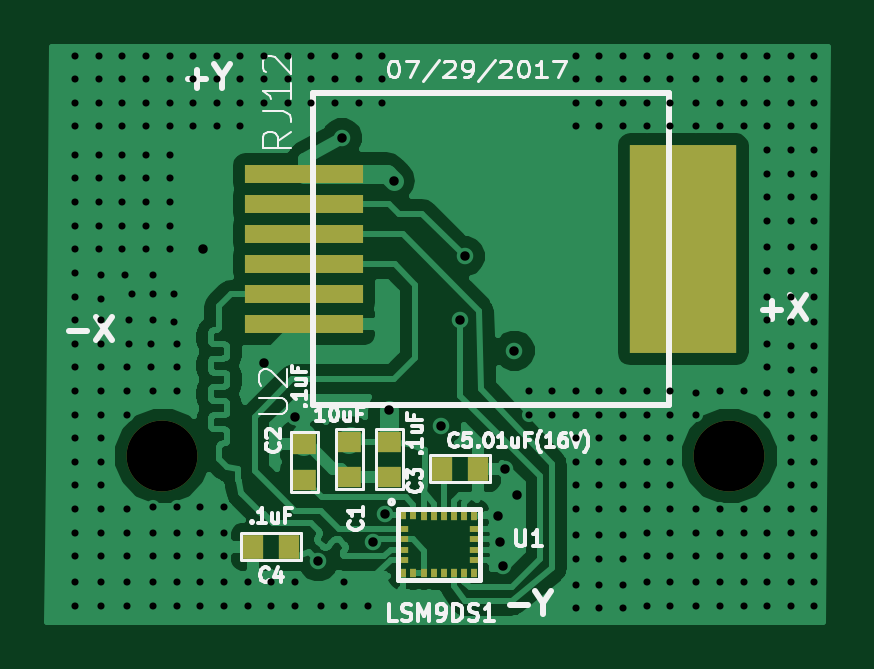
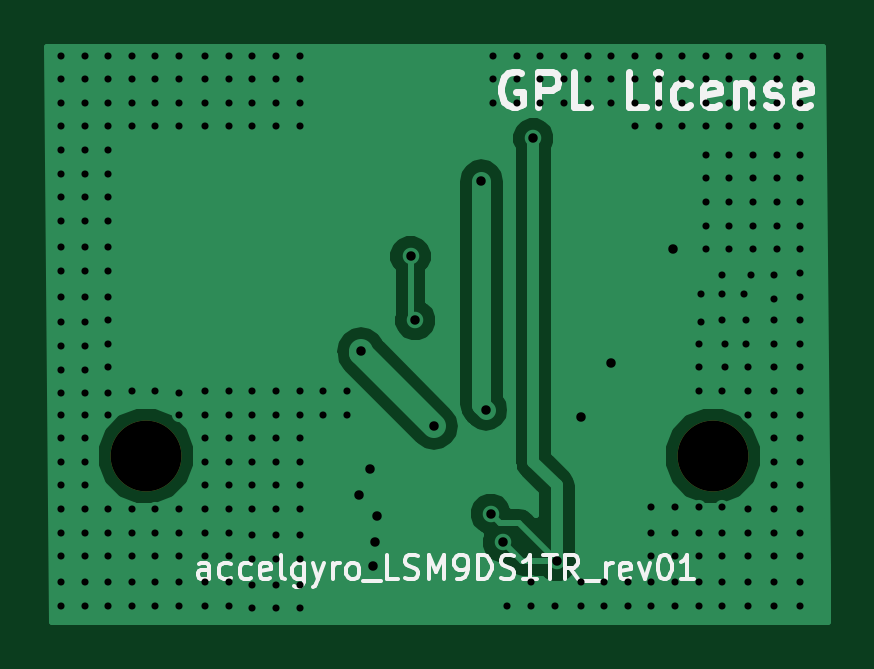
Circuit board: 9 layer files. Board 33.0 x 24.3 mm.
- bottom_copper: accelgyro_LSM9DS1TR_SMD_rev01-B.Cu.gbl (20202 bytes)
- bottom_mask: accelgyro_LSM9DS1TR_SMD_rev01-B.Mask.gbs (377 bytes)
- paste: accelgyro_LSM9DS1TR_SMD_rev01-B.Paste.gbp (296 bytes)
- bottom_silk: accelgyro_LSM9DS1TR_SMD_rev01-B.SilkS.gbo (9945 bytes)
- top_copper: accelgyro_LSM9DS1TR_SMD_rev01-F.Cu.gtl (61222 bytes)
- top_mask: accelgyro_LSM9DS1TR_SMD_rev01-F.Mask.gts (1761 bytes)
- paste: accelgyro_LSM9DS1TR_SMD_rev01-F.Paste.gtp (1680 bytes)
- top_silk: accelgyro_LSM9DS1TR_SMD_rev01-F.SilkS.gto (18985 bytes)
- drill: accelgyro_LSM9DS1TR_SMD_rev01.drl (5016 bytes)

=== bottom_copper: accelgyro_LSM9DS1TR_SMD_rev01-B.Cu.gbl (20202 bytes, source omitted) ===
=== bottom_mask: accelgyro_LSM9DS1TR_SMD_rev01-B.Mask.gbs ===
G04 #@! TF.FileFunction,Soldermask,Bot*
%FSLAX46Y46*%
G04 Gerber Fmt 4.6, Leading zero omitted, Abs format (unit mm)*
G04 Created by KiCad (PCBNEW 4.0.6-e0-6349~53~ubuntu16.04.1) date Sat Jul 29 16:27:28 2017*
%MOMM*%
%LPD*%
G01*
G04 APERTURE LIST*
%ADD10C,0.150000*%
%ADD11C,3.000000*%
G04 APERTURE END LIST*
D10*
D11*
X140000000Y-111250000D03*
X164000000Y-111250000D03*
M02*

=== paste: accelgyro_LSM9DS1TR_SMD_rev01-B.Paste.gbp ===
G04 #@! TF.FileFunction,Paste,Bot*
%FSLAX46Y46*%
G04 Gerber Fmt 4.6, Leading zero omitted, Abs format (unit mm)*
G04 Created by KiCad (PCBNEW 4.0.6-e0-6349~53~ubuntu16.04.1) date Sat Jul 29 16:27:28 2017*
%MOMM*%
%LPD*%
G01*
G04 APERTURE LIST*
%ADD10C,0.150000*%
G04 APERTURE END LIST*
D10*
M02*

=== bottom_silk: accelgyro_LSM9DS1TR_SMD_rev01-B.SilkS.gbo (9945 bytes, source omitted) ===
=== top_copper: accelgyro_LSM9DS1TR_SMD_rev01-F.Cu.gtl (61222 bytes, source omitted) ===
=== top_mask: accelgyro_LSM9DS1TR_SMD_rev01-F.Mask.gts ===
G04 #@! TF.FileFunction,Soldermask,Top*
%FSLAX46Y46*%
G04 Gerber Fmt 4.6, Leading zero omitted, Abs format (unit mm)*
G04 Created by KiCad (PCBNEW 4.0.6-e0-6349~53~ubuntu16.04.1) date Sat Jul 29 16:27:28 2017*
%MOMM*%
%LPD*%
G01*
G04 APERTURE LIST*
%ADD10C,0.150000*%
%ADD11R,5.000000X0.760000*%
%ADD12R,4.500000X8.800000*%
%ADD13R,0.250000X0.350000*%
%ADD14R,0.350000X0.250000*%
%ADD15R,0.899160X1.000760*%
%ADD16R,0.900000X1.000000*%
%ADD17R,1.000760X0.899160*%
%ADD18R,1.000000X0.900000*%
%ADD19C,3.000000*%
G04 APERTURE END LIST*
D10*
D11*
X146000000Y-99325000D03*
X146000000Y-101865000D03*
X146000000Y-104405000D03*
X146000000Y-103135000D03*
X146000000Y-105675000D03*
X146000000Y-100595000D03*
D12*
X162050000Y-102500000D03*
D13*
X153205000Y-113775000D03*
X150195000Y-113750000D03*
X153205000Y-116225000D03*
X150195000Y-116225000D03*
X151915000Y-116225000D03*
X152775000Y-116225000D03*
X152345000Y-116225000D03*
X152775000Y-113775000D03*
D14*
X153175000Y-115645000D03*
X153175000Y-115215000D03*
D13*
X151915000Y-113775000D03*
X152345000Y-113775000D03*
X150625000Y-113750000D03*
D14*
X150225000Y-115645000D03*
X150225000Y-114355000D03*
D13*
X151055000Y-113775000D03*
D14*
X150225000Y-114785000D03*
X150225000Y-115215000D03*
X153175000Y-114355000D03*
X153175000Y-114785000D03*
D13*
X151485000Y-113775000D03*
X151055000Y-116225000D03*
X151485000Y-116225000D03*
X150625000Y-116225000D03*
D15*
X153351840Y-111800000D03*
D16*
X151848160Y-111800000D03*
D17*
X149600000Y-112151840D03*
D18*
X149600000Y-110648160D03*
D17*
X146000000Y-110748160D03*
D18*
X146000000Y-112251840D03*
D15*
X143848160Y-115100000D03*
D16*
X145351840Y-115100000D03*
D17*
X147900000Y-112151840D03*
D18*
X147900000Y-110648160D03*
D19*
X140000000Y-111250000D03*
X164000000Y-111250000D03*
M02*

=== paste: accelgyro_LSM9DS1TR_SMD_rev01-F.Paste.gtp ===
G04 #@! TF.FileFunction,Paste,Top*
%FSLAX46Y46*%
G04 Gerber Fmt 4.6, Leading zero omitted, Abs format (unit mm)*
G04 Created by KiCad (PCBNEW 4.0.6-e0-6349~53~ubuntu16.04.1) date Sat Jul 29 16:27:28 2017*
%MOMM*%
%LPD*%
G01*
G04 APERTURE LIST*
%ADD10C,0.150000*%
%ADD11R,5.000000X0.760000*%
%ADD12R,4.500000X8.800000*%
%ADD13R,0.250000X0.350000*%
%ADD14R,0.350000X0.250000*%
%ADD15R,0.899160X1.000760*%
%ADD16R,0.900000X1.000000*%
%ADD17R,1.000760X0.899160*%
%ADD18R,1.000000X0.900000*%
G04 APERTURE END LIST*
D10*
D11*
X146000000Y-99325000D03*
X146000000Y-101865000D03*
X146000000Y-104405000D03*
X146000000Y-103135000D03*
X146000000Y-105675000D03*
X146000000Y-100595000D03*
D12*
X162050000Y-102500000D03*
D13*
X153205000Y-113775000D03*
X150195000Y-113750000D03*
X153205000Y-116225000D03*
X150195000Y-116225000D03*
X151915000Y-116225000D03*
X152775000Y-116225000D03*
X152345000Y-116225000D03*
X152775000Y-113775000D03*
D14*
X153175000Y-115645000D03*
X153175000Y-115215000D03*
D13*
X151915000Y-113775000D03*
X152345000Y-113775000D03*
X150625000Y-113750000D03*
D14*
X150225000Y-115645000D03*
X150225000Y-114355000D03*
D13*
X151055000Y-113775000D03*
D14*
X150225000Y-114785000D03*
X150225000Y-115215000D03*
X153175000Y-114355000D03*
X153175000Y-114785000D03*
D13*
X151485000Y-113775000D03*
X151055000Y-116225000D03*
X151485000Y-116225000D03*
X150625000Y-116225000D03*
D15*
X153351840Y-111800000D03*
D16*
X151848160Y-111800000D03*
D17*
X149600000Y-112151840D03*
D18*
X149600000Y-110648160D03*
D17*
X146000000Y-110748160D03*
D18*
X146000000Y-112251840D03*
D15*
X143848160Y-115100000D03*
D16*
X145351840Y-115100000D03*
D17*
X147900000Y-112151840D03*
D18*
X147900000Y-110648160D03*
M02*

=== top_silk: accelgyro_LSM9DS1TR_SMD_rev01-F.SilkS.gto (18985 bytes, source omitted) ===
=== drill: accelgyro_LSM9DS1TR_SMD_rev01.drl (5016 bytes, source omitted) ===
